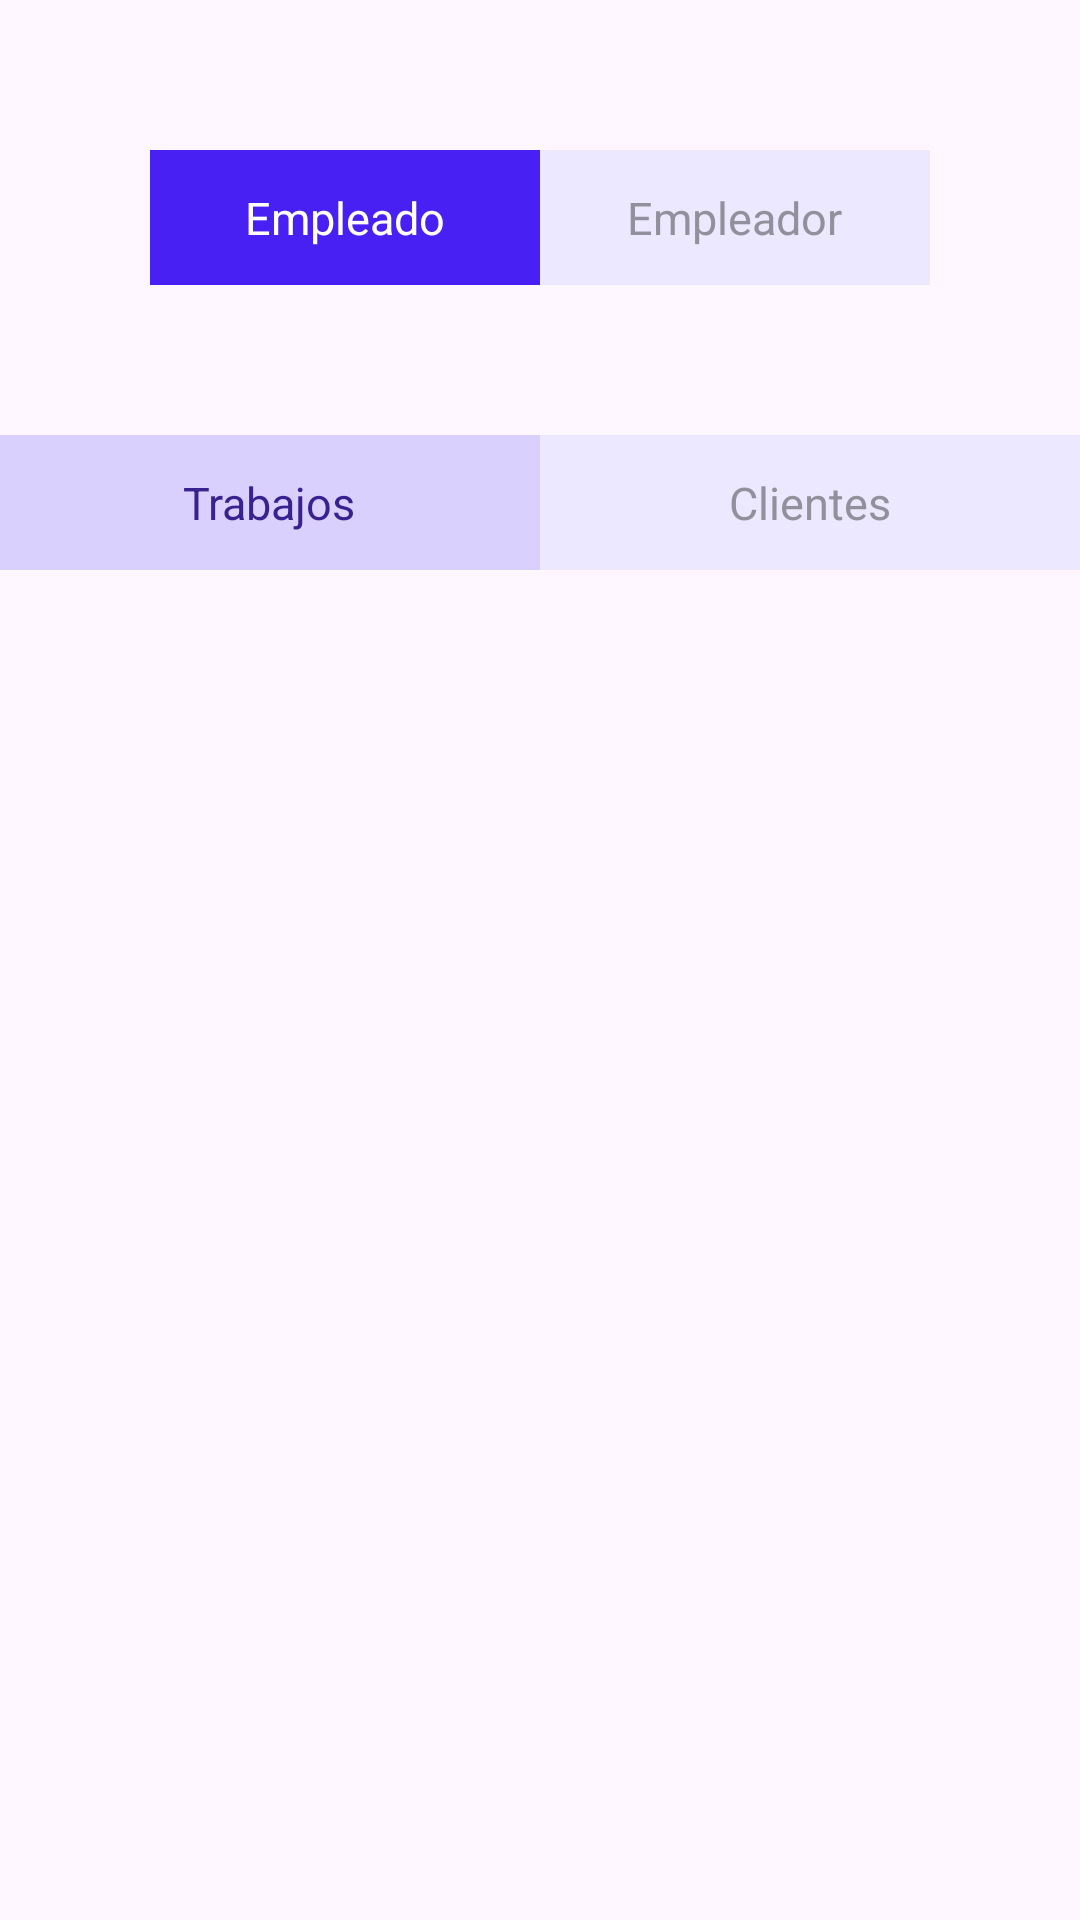

Android layout source for this screen:
<!-- AndroidManifest.xml: application theme Theme.HelpExpress -->
<!-- res/layout/activity_history.xml -->
<?xml version="1.0" encoding="utf-8"?>
<LinearLayout xmlns:android="http://schemas.android.com/apk/res/android"
    android:layout_width="match_parent"
    android:layout_height="match_parent"
    xmlns:app="http://schemas.android.com/apk/res-auto"
    android:orientation="vertical">

    <ImageView
        android:id="@+id/backButton"
        android:layout_width="45dp"
        android:layout_height="wrap_content"
        android:scaleType="fitCenter"
        android:src="@drawable/arrow_left"
        app:tint="@color/black"
        />


    <LinearLayout
        android:layout_width="match_parent"
        android:layout_height="wrap_content"
        android:orientation="horizontal"
        android:padding="50dp"
        >

        <LinearLayout
            android:id="@+id/empleadoLinearLayout"
            android:layout_width="0dp"
            android:layout_height="45dp"
            android:layout_weight="1"
            android:orientation="vertical"
            android:background="#4920F4"
            android:gravity="center"
            >
            <TextView
                android:layout_width="wrap_content"
                android:layout_height="wrap_content"
                android:text="Empleado"
                android:textSize="15sp"
                android:textColor="@color/white"/>

        </LinearLayout>


        <LinearLayout
            android:id="@+id/empleadorLinearLayout"
            android:layout_width="0dp"
            android:layout_height="45dp"
            android:layout_weight="1"
            android:orientation="vertical"
            android:background="#ECE8FF"
            android:gravity="center"
            >

            <TextView
                android:layout_width="wrap_content"
                android:layout_height="wrap_content"
                android:text="Empleador"
                android:textSize="15sp"
                android:textColor="#92909C"/>


        </LinearLayout>

    </LinearLayout>
    <LinearLayout
        android:layout_width="match_parent"
        android:layout_height="wrap_content"
        android:orientation="horizontal"
        >

        <LinearLayout
            android:id="@+id/trabajosLinear"
            android:layout_width="0dp"
            android:layout_height="45dp"
            android:layout_weight="1"
            android:orientation="vertical"
            android:background="#D9D0FE"
            android:gravity="center"
            >
            <TextView
                android:layout_width="wrap_content"
                android:layout_height="wrap_content"
                android:text="Trabajos"
                android:textSize="15sp"
                android:textColor="#38228F"/>

        </LinearLayout>


        <LinearLayout
            android:id="@+id/clientesLinear"
            android:layout_width="0dp"
            android:layout_height="45dp"
            android:layout_weight="1"
            android:orientation="vertical"
            android:background="#ECE8FF"
            android:gravity="center"
            >

            <TextView
                android:layout_width="wrap_content"
                android:layout_height="wrap_content"
                android:text="Clientes"
                android:textSize="15sp"
                android:textColor="#92909C"/>


        </LinearLayout>

    </LinearLayout>
    
    <androidx.fragment.app.FragmentContainerView
        android:id="@+id/fragmentContainer"
        android:layout_width="match_parent"
        android:layout_height="0dp"
        android:layout_weight="1"
        />


</LinearLayout>
<!-- resources referenced by this layout -->
<resources>
  <color name="black">#000000</color>
  <color name="white">#FFFFFF</color>
  <style name="Theme.HelpExpress" parent="Base.Theme.HelpExpress" />
  <style name="Base.Theme.HelpExpress" parent="Theme.Material3.DayNight.NoActionBar">
          
          
      </style>
</resources>
